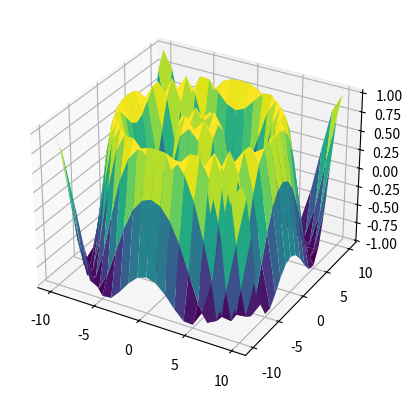

Python code for this plot:
import numpy as np
import matplotlib.pyplot as plt


x = np.linspace(-10,10,21)
y = np.linspace(-10,10,21)

X, Y = np.meshgrid(x, y)
Z = np.sin(np.sqrt(X**2 + Y**2))
fig = plt.figure()
ax = fig.add_subplot(111, projection='3d')
surf = ax.plot_surface(X, Y, Z, cmap='viridis')
# cbar = fig.colorbar(surf, ax=ax, label='Probability Density', pad=0.02, fraction=0.05, shrink=0.45, anchor=(0.0, 0.0))
plt.show()
